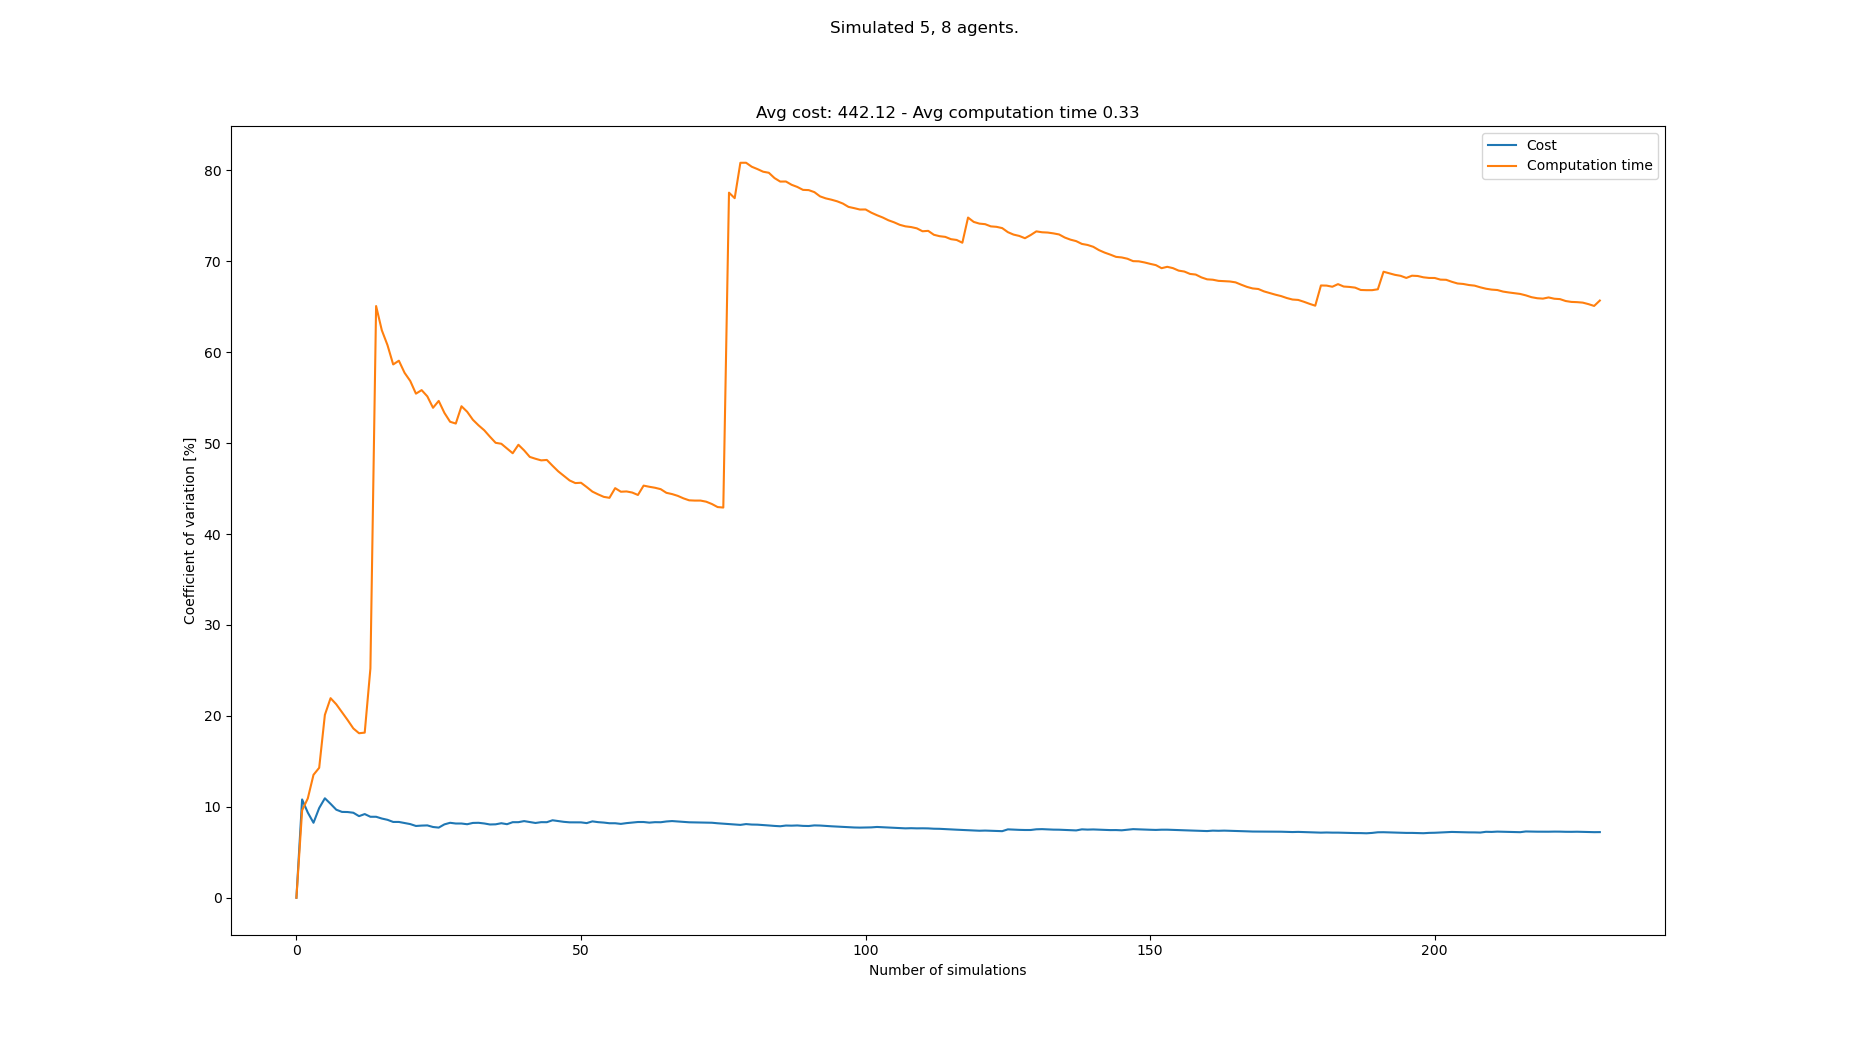

Data behind this chart, as committed beside it:
starts, goals, Cost, Cost_var, Cost_mean, Cost_std, Computation time, Computation time_var, Computation time_mean, Computation time_std
[(7, 0), (4, 0), (8, 0), (5, 0), (0, 0),…, [(1, 21), (8, 21), (7, 21), (5, 21), (4,…, 429, 0.0, 429.0, 0.0, 0.2899, 0.0, 0.2899, 0.0
[(1, 0), (2, 0), (3, 0), (4, 0), (0, 0),…, [(7, 21), (2, 21), (0, 21), (5, 21), (3,…, 533, 10.81, 481.0, 52.0, 0.3515, 9.606, 0.3207, 0.0308
[(8, 0), (5, 0), (7, 0), (6, 0), (4, 0),…, [(5, 21), (8, 21), (0, 21), (4, 21), (1,…, 520, 9.366, 494.0, 46.27, 0.2742, 10.92, 0.3052, 0.03334
[(3, 0), (2, 0), (4, 0), (8, 0), (7, 0),…, [(8, 21), (2, 21), (6, 21), (4, 21), (3,…, 481, 8.245, 490.8, 40.46, 0.3814, 13.52, 0.3242, 0.04383
[(8, 0), (7, 0), (3, 0), (6, 0), (2, 0),…, [(3, 21), (0, 21), (1, 21), (2, 21), (8,…, 416, 9.866, 475.8, 46.94, 0.2701, 14.29, 0.3134, 0.04479
[(7, 0), (1, 0), (5, 0), (0, 0), (2, 0),…, [(8, 21), (6, 21), (7, 21), (5, 21), (4,…, 403, 10.94, 463.7, 50.72, 0.1986, 20.11, 0.2943, 0.05919
[(1, 0), (2, 0), (6, 0), (3, 0), (7, 0),…, [(2, 21), (7, 21), (4, 21), (6, 21), (8,…, 442, 10.33, 460.6, 47.57, 0.2114, 21.95, 0.2824, 0.06199
[(5, 0), (4, 0), (8, 0), (6, 0), (2, 0),…, [(5, 21), (2, 21), (1, 21), (0, 21), (7,…, 455, 9.684, 459.9, 44.53, 0.2471, 21.28, 0.278, 0.05915
[(5, 0), (1, 0), (7, 0), (8, 0), (2, 0),…, [(5, 21), (7, 21), (8, 21), (4, 21), (3,…, 429, 9.441, 456.4, 43.09, 0.2551, 20.41, 0.2755, 0.05623
[(5, 0), (6, 0), (7, 0), (8, 0), (1, 0),…, [(6, 21), (3, 21), (5, 21), (4, 21), (8,…, 416, 9.426, 452.4, 42.64, 0.2605, 19.54, 0.274, 0.05353
[(0, 0), (6, 0), (5, 0), (1, 0), (2, 0),…, [(5, 21), (2, 21), (4, 21), (7, 21), (8,…, 416, 9.349, 449.1, 41.98, 0.2757, 18.62, 0.2741, 0.05105
[(0, 0), (6, 0), (1, 0), (8, 0), (7, 0),…, [(5, 21), (8, 21), (4, 21), (6, 21), (2,…, 442, 8.973, 448.5, 40.24, 0.3161, 18.09, 0.2776, 0.05023
[(8, 0), (4, 0), (1, 0), (6, 0), (2, 0),…, [(1, 21), (5, 21), (8, 21), (7, 21), (6,…, 507, 9.203, 453.0, 41.69, 0.2318, 18.16, 0.2741, 0.04978
[(7, 0), (6, 0), (2, 0), (5, 0), (1, 0),…, [(3, 21), (6, 21), (4, 21), (5, 21), (1,…, 442, 8.906, 452.2, 40.27, 0.4877, 25.22, 0.2894, 0.07299
[(7, 0), (4, 0), (3, 0), (0, 0), (2, 0),…, [(4, 21), (0, 21), (1, 21), (7, 21), (3,…, , 8.906, 452.2, 40.27, 1.148, 65.07, 0.3466, 0.2256
[(8, 0), (4, 0), (2, 0), (5, 0), (7, 0),…, [(4, 21), (3, 21), (0, 21), (2, 21), (8,…, 481, 8.712, 454.1, 39.56, 0.415, 62.42, 0.3509, 0.219
[(0, 0), (5, 0), (8, 0), (6, 0), (3, 0),…, [(6, 21), (5, 21), (0, 21), (1, 21), (3,…, 429, 8.571, 452.6, 38.79, 0.3305, 60.77, 0.3497, 0.2125
[(4, 0), (2, 0), (7, 0), (3, 0), (1, 0),…, [(6, 21), (3, 21), (0, 21), (8, 21), (5,…, 468, 8.337, 453.5, 37.8, 0.4068, 58.65, 0.3529, 0.207
[(0, 0), (2, 0), (4, 0), (3, 0), (7, 0),…, [(2, 21), (4, 21), (1, 21), (8, 21), (3,…, , 8.337, 453.5, 37.8, 0.2096, 59.06, 0.3453, 0.204
[(8, 0), (7, 0), (5, 0), (3, 0), (6, 0),…, [(7, 21), (2, 21), (5, 21), (3, 21), (4,…, 429, 8.22, 452.1, 37.16, 0.327, 57.73, 0.3444, 0.1988
[(7, 0), (5, 0), (8, 0), (6, 0), (2, 0),…, [(3, 21), (0, 21), (4, 21), (6, 21), (7,…, 481, 8.1, 453.6, 36.74, 0.2932, 56.83, 0.342, 0.1944
[(2, 0), (3, 0), (8, 0), (6, 0), (1, 0),…, [(5, 21), (8, 21), (4, 21), (2, 21), (0,…, 455, 7.894, 453.7, 35.81, 0.3547, 55.44, 0.3426, 0.1899
[(4, 0), (2, 0), (7, 0), (0, 0), (8, 0),…, [(8, 21), (7, 21), (3, 21), (2, 21), (0,…, 416, 7.936, 451.9, 35.86, 0.2038, 55.83, 0.3365, 0.1879
[(3, 0), (8, 0), (4, 0), (5, 0), (7, 0),…, [(6, 21), (8, 21), (7, 21), (0, 21), (5,…, 416, 7.957, 450.3, 35.83, 0.2802, 55.14, 0.3342, 0.1843
[(6, 0), (5, 0), (1, 0), (8, 0), (4, 0),…, [(3, 21), (7, 21), (8, 21), (5, 21), (1,…, 455, 7.781, 450.5, 35.05, 0.359, 53.88, 0.3352, 0.1806
[(0, 0), (6, 0), (8, 0), (2, 0), (1, 0),…, [(5, 21), (1, 21), (4, 21), (7, 21), (0,…, 481, 7.715, 451.8, 34.85, 0.7062, 54.64, 0.3495, 0.1909
[(7, 0), (2, 0), (0, 0), (1, 0), (3, 0),…, [(4, 21), (7, 21), (3, 21), (2, 21), (0,…, 520, 8.069, 454.5, 36.67, 0.4522, 53.32, 0.3533, 0.1884
[(1, 0), (5, 0), (7, 0), (8, 0), (0, 0),…, [(8, 21), (4, 21), (7, 21), (1, 21), (3,…, 403, 8.243, 452.5, 37.3, 0.3565, 52.34, 0.3534, 0.185
[(4, 0), (2, 0), (5, 0), (8, 0), (3, 0),…, [(2, 21), (6, 21), (1, 21), (0, 21), (3,…, 429, 8.164, 451.6, 36.87, 0.2586, 52.15, 0.3501, 0.1826
[(4, 0), (0, 0), (1, 0), (7, 0), (5, 0),…, [(1, 21), (3, 21), (6, 21), (0, 21), (7,…, , 8.164, 451.6, 36.87, 0.1049, 54.05, 0.3419, 0.1848
[(4, 0), (8, 0), (0, 0), (6, 0), (5, 0),…, [(7, 21), (5, 21), (8, 21), (2, 21), (1,…, 429, 8.085, 450.8, 36.45, 0.2978, 53.45, 0.3405, 0.182
[(7, 0), (1, 0), (8, 0), (3, 0), (0, 0),…, [(6, 21), (7, 21), (1, 21), (5, 21), (4,…, 507, 8.228, 452.8, 37.25, 0.3487, 52.57, 0.3408, 0.1791
[(6, 0), (5, 0), (4, 0), (8, 0), (2, 0),…, [(2, 21), (4, 21), (5, 21), (3, 21), (7,…, 416, 8.242, 451.5, 37.22, 0.3063, 51.95, 0.3397, 0.1765
[(4, 0), (6, 0), (3, 0), (1, 0), (8, 0),…, [(6, 21), (4, 21), (8, 21), (1, 21), (2,…, 429, 8.169, 450.8, 36.83, 0.2978, 51.41, 0.3385, 0.174
[(4, 0), (8, 0), (7, 0), (6, 0), (5, 0),…, [(0, 21), (3, 21), (6, 21), (1, 21), (5,…, 468, 8.058, 451.3, 36.37, 0.3317, 50.7, 0.3383, 0.1715
[(6, 0), (5, 0), (1, 0), (7, 0), (3, 0),…, [(1, 21), (4, 21), (2, 21), (7, 21), (5,…, 494, 8.076, 452.6, 36.55, 0.3294, 50.03, 0.3381, 0.1691
[(5, 0), (8, 0), (2, 0), (6, 0), (1, 0),…, [(5, 21), (3, 21), (7, 21), (8, 21), (2,…, 403, 8.195, 451.2, 36.98, 0.2447, 49.93, 0.3355, 0.1675
[(6, 0), (7, 0), (4, 0), (0, 0), (8, 0),…, [(0, 21), (3, 21), (5, 21), (2, 21), (4,…, 442, 8.089, 450.9, 36.48, 0.3055, 49.4, 0.3347, 0.1654
[(3, 0), (6, 0), (1, 0), (8, 0), (7, 0),…, [(3, 21), (4, 21), (1, 21), (6, 21), (2,…, 390, 8.311, 449.2, 37.33, 0.3073, 48.88, 0.334, 0.1633
[(0, 0), (7, 0), (4, 0), (2, 0), (3, 0),…, [(2, 21), (3, 21), (0, 21), (4, 21), (6,…, , 8.311, 449.2, 37.33, 0.1417, 49.82, 0.3292, 0.164
[(7, 0), (0, 0), (3, 0), (5, 0), (2, 0),…, [(1, 21), (7, 21), (8, 21), (5, 21), (3,…, 507, 8.429, 450.8, 38, 0.3298, 49.2, 0.3292, 0.162
[(4, 0), (3, 0), (5, 0), (7, 0), (1, 0),…, [(3, 21), (6, 21), (5, 21), (4, 21), (0,…, 468, 8.332, 451.2, 37.6, 0.3912, 48.48, 0.3307, 0.1603
[(2, 0), (0, 0), (8, 0), (6, 0), (4, 0),…, [(2, 21), (8, 21), (0, 21), (1, 21), (4,…, 455, 8.224, 451.3, 37.12, 0.2577, 48.28, 0.329, 0.1588
[(7, 0), (5, 0), (6, 0), (4, 0), (0, 0),…, [(4, 21), (3, 21), (7, 21), (6, 21), (1,…, 403, 8.313, 450.1, 37.42, 0.2532, 48.1, 0.3273, 0.1574
[(4, 0), (1, 0), (5, 0), (7, 0), (8, 0),…, [(1, 21), (3, 21), (4, 21), (8, 21), (5,…, 416, 8.309, 449.3, 37.33, 0.2215, 48.15, 0.3249, 0.1564
[(3, 0), (5, 0), (8, 0), (1, 0), (2, 0),…, [(1, 21), (6, 21), (7, 21), (0, 21), (3,…, 520, 8.521, 451, 38.43, 0.3852, 47.51, 0.3263, 0.155
[(1, 0), (8, 0), (5, 0), (6, 0), (7, 0),…, [(4, 21), (7, 21), (6, 21), (1, 21), (8,…, 468, 8.433, 451.4, 38.06, 0.3813, 46.89, 0.3274, 0.1535
[(3, 0), (7, 0), (4, 0), (2, 0), (5, 0),…, [(1, 21), (0, 21), (5, 21), (8, 21), (3,…, 442, 8.346, 451.2, 37.66, 0.3309, 46.39, 0.3275, 0.1519
[(4, 0), (6, 0), (1, 0), (8, 0), (2, 0),…, [(3, 21), (7, 21), (8, 21), (2, 21), (1,…, 429, 8.294, 450.7, 37.38, 0.337, 45.89, 0.3277, 0.1504
[(7, 0), (2, 0), (4, 0), (8, 0), (1, 0),…, [(2, 21), (5, 21), (6, 21), (4, 21), (8,…, 416, 8.293, 449.9, 37.31, 0.2809, 45.6, 0.3268, 0.149
[(0, 0), (4, 0), (3, 0), (1, 0), (6, 0),…, [(4, 21), (8, 21), (3, 21), (7, 21), (6,…, 416, 8.29, 449.2, 37.24, 0.2251, 45.64, 0.3248, 0.1482
[(0, 0), (1, 0), (4, 0), (7, 0), (3, 0),…, [(5, 21), (3, 21), (4, 21), (6, 21), (1,…, 442, 8.209, 449, 36.86, 0.3376, 45.17, 0.325, 0.1468
[(4, 0), (7, 0), (0, 0), (6, 0), (8, 0),…, [(5, 21), (3, 21), (0, 21), (8, 21), (1,…, 520, 8.399, 450.5, 37.84, 0.3644, 44.67, 0.3257, 0.1455
[(3, 0), (2, 0), (5, 0), (1, 0), (0, 0),…, [(2, 21), (3, 21), (5, 21), (4, 21), (7,…, 455, 8.314, 450.6, 37.46, 0.2911, 44.36, 0.3251, 0.1442
[(0, 0), (4, 0), (2, 0), (6, 0), (5, 0),…, [(1, 21), (4, 21), (8, 21), (0, 21), (6,…, 429, 8.267, 450.2, 37.21, 0.2844, 44.09, 0.3244, 0.143
[(7, 0), (0, 0), (8, 0), (6, 0), (3, 0),…, [(1, 21), (2, 21), (8, 21), (4, 21), (6,…, 442, 8.194, 450.0, 36.87, 0.2494, 43.98, 0.323, 0.1421
[(3, 0), (4, 0), (0, 0), (2, 0), (1, 0),…, [(4, 21), (5, 21), (2, 21), (7, 21), (1,…, , 8.194, 450.0, 36.87, 0.1024, 45.05, 0.3192, 0.1438
[(8, 0), (4, 0), (6, 0), (0, 0), (5, 0),…, [(6, 21), (2, 21), (4, 21), (3, 21), (5,…, 442, 8.122, 449.8, 36.54, 0.3214, 44.65, 0.3192, 0.1425
[(3, 0), (6, 0), (1, 0), (5, 0), (8, 0),…, [(4, 21), (7, 21), (1, 21), (2, 21), (0,…, 507, 8.208, 450.9, 37.01, 0.5476, 44.68, 0.3231, 0.1444
[(5, 0), (2, 0), (1, 0), (3, 0), (7, 0),…, [(2, 21), (7, 21), (6, 21), (8, 21), (4,…, 403, 8.272, 450, 37.23, 0.2521, 44.56, 0.3219, 0.1434
... 158 more rows
